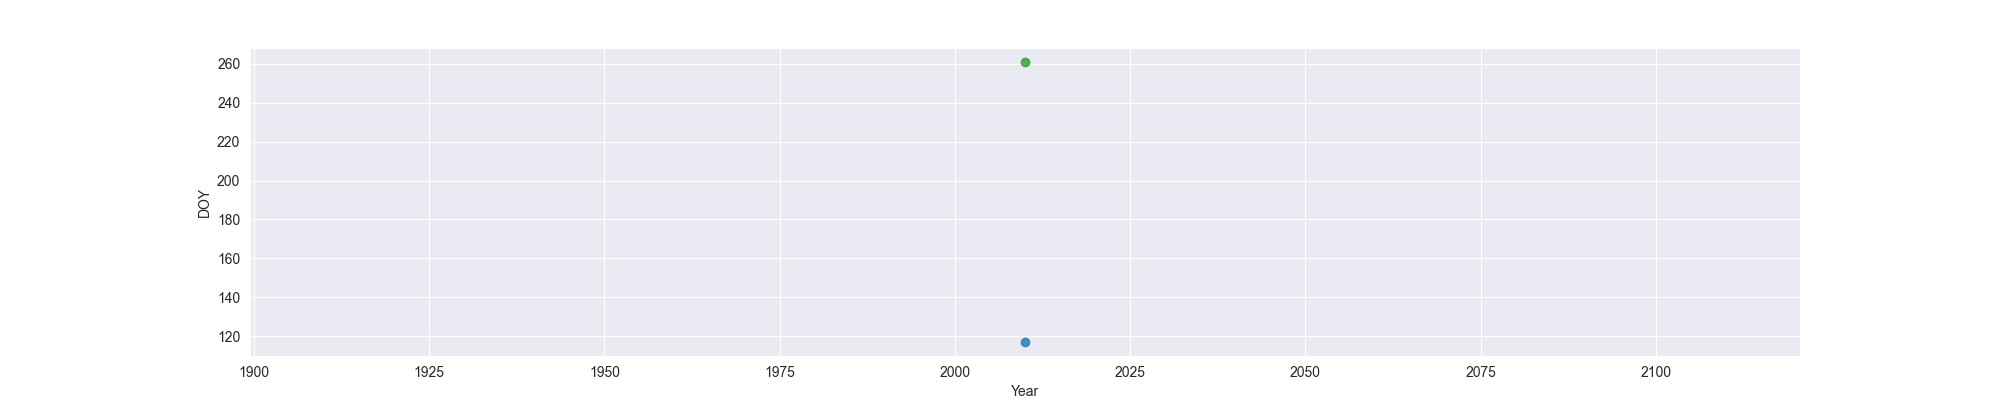

The file beside this chart, header and first rows:
Year, MO, OW, FO
2010, 117, , 261
